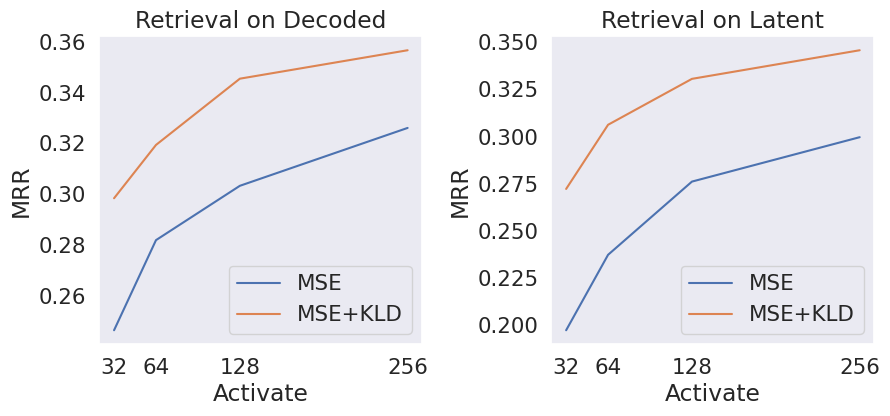

Write Python code to recreate this figure.
import seaborn as sns
import matplotlib.pyplot as plt

sns.set_theme(style="dark", font_scale=1.4)
palette = sns.color_palette()

"""
Plot the MRR difference for retrieval on reconstruction.
"""

x1 = [32, 64, 128, 256]
y1 = [0.2464, 0.2819, 0.3033, 0.3261]

x2 = [32, 64, 128, 256]
y2 = [0.2984, 0.3194, 0.3455, 0.3567]

"""
Plot the MRR difference for retrieval on latent features.
"""

x3 = [32, 64, 128, 256]
y3 = [0.1970, 0.2371, 0.2760, 0.2996]

x4 = [32, 64, 128, 256]
y4 = [0.2721, 0.3062, 0.3306, 0.3458]

fig, (ax1, ax2) = plt.subplots(1, 2, figsize=(10, 4))
ax1.plot(x1, y1, label="MSE")
ax1.plot(x2, y2, label="MSE+KLD")
ax1.set_xticks(x1)
ax1.set_xlabel("Activate")
ax1.set_ylabel("MRR")
ax1.set_title("Retrieval on Decoded")
ax1.legend()
ax2.plot(x3, y3, label="MSE")
ax2.plot(x4, y4, label="MSE+KLD")
ax2.set_xticks(x3)
ax2.set_xlabel("Activate")
ax2.set_ylabel("MRR")
ax2.set_title("Retrieval on Latent")
ax2.legend()
plt.subplots_adjust(wspace=0.4)
plt.savefig("ablation.pdf", bbox_inches="tight", pad_inches=0)
